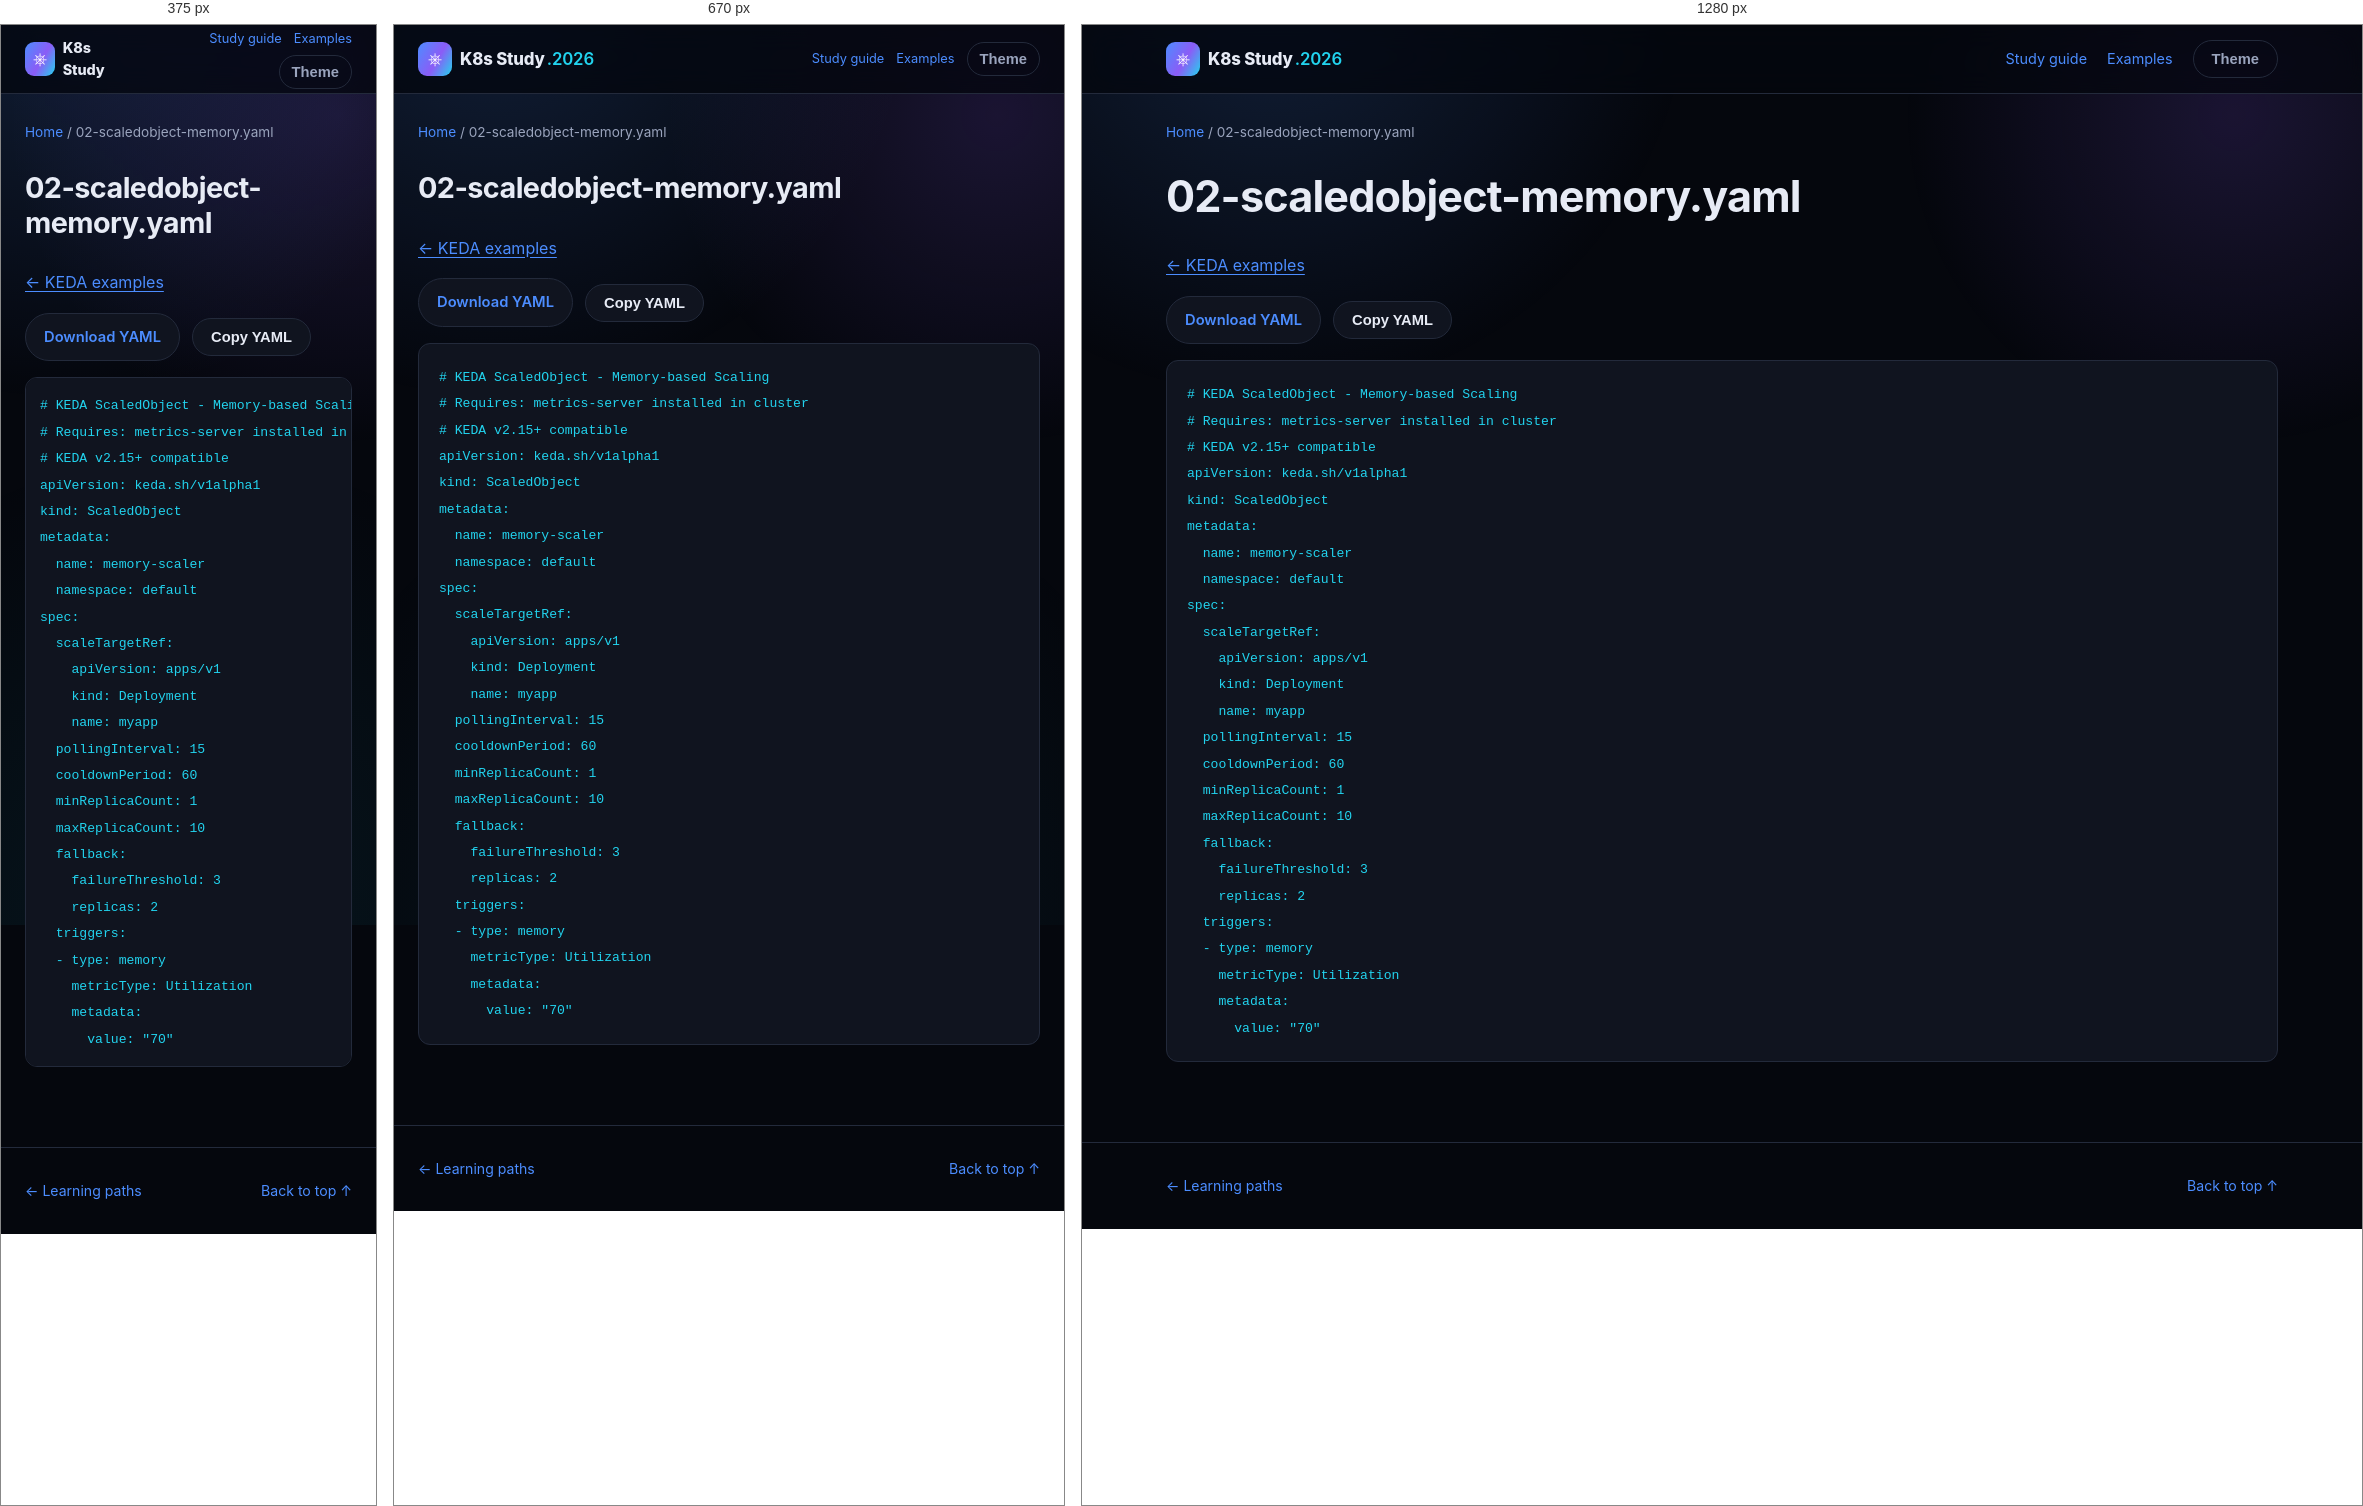
Rendered at 375 px, 670 px and 1280 px, left to right.

<!-- file: 02-scaledobject-memory.html -->
<!DOCTYPE html>
<html lang="en">
<head>
<meta charset="UTF-8" />
<meta name="viewport" content="width=device-width, initial-scale=1.0" />
<title>02-scaledobject-memory.yaml · K8s Study</title>
<link rel="stylesheet" href="../../assets/style.css" />
<link rel="stylesheet" href="../../assets/reader.css" />
<script src="../../assets/reader.js" defer></script>
</head>
<body>
<div class="bg-fx" aria-hidden="true"></div>
<a class="skip-link" href="#main">Skip to content</a>
<header class="site-header"><nav class="nav container" aria-label="Main navigation">
<a class="brand" href="../../index.html"><span class="brand-mark">⎈</span><span>K8s Study<span class="brand-year">.2026</span></span></a>
<div class="reader-nav"><a href="../../guides/study-guide.html">Study guide</a><a href="../index.html">Examples</a><button id="themeToggle" class="btn btn-ghost" type="button" aria-label="Toggle light/dark theme">Theme</button></div>
</nav></header>
<div class="container reader-breadcrumb"><a href="../../index.html">Home</a><span aria-hidden="true"> / </span><span>02-scaledobject-memory.yaml</span></div>
<div class="container reader-layout">
<main id="main" class="reader-content"><h1>02-scaledobject-memory.yaml</h1><p><a href="index.html">← KEDA examples</a></p><div class="manifest-actions"><a class="btn btn-outline" href="02-scaledobject-memory.yaml" download>Download YAML</a><button class="btn btn-outline" type="button" data-copy-code>Copy YAML</button><span role="status" id="copyStatus"></span></div><pre><code># KEDA ScaledObject - Memory-based Scaling
# Requires: metrics-server installed in cluster
# KEDA v2.15+ compatible
apiVersion: keda.sh/v1alpha1
kind: ScaledObject
metadata:
  name: memory-scaler
  namespace: default
spec:
  scaleTargetRef:
    apiVersion: apps/v1
    kind: Deployment
    name: myapp
  pollingInterval: 15
  cooldownPeriod: 60
  minReplicaCount: 1
  maxReplicaCount: 10
  fallback:
    failureThreshold: 3
    replicas: 2
  triggers:
  - type: memory
    metricType: Utilization
    metadata:
      value: &quot;70&quot;
</code></pre></main>

</div>
<footer class="site-footer"><div class="container footer-inner"><a href="../../index.html#paths">← Learning paths</a><a href="#main">Back to top ↑</a></div></footer>
</body>
</html>


/* @media block from style.css */
@media (max-width: 860px) {
  .nav-links, .nav-actions .btn span { display: none; }
  .nav-toggle { display: flex; }
  .nav-links {
    position: fixed;
    top: 68px; left: 0; right: 0;
    flex-direction: column;
    background: var(--bg-alt);
    border-bottom: 1px solid var(--border);
    padding: 16px 24px 24px;
    gap: 16px;
    display: none;
  }
  .nav-links.is-open { display: flex; }
  .stat-strip { grid-template-columns: repeat(2, 1fr); }
  .path-item { grid-template-columns: 1fr; text-align: left; }
  .path-meta { align-items: flex-start; flex-direction: row; }
}

/* @media block from reader.css */
@media (max-width: 860px) {
  .reader-layout.has-toc { display: flex; flex-direction: column; gap: 24px; }
  .reader-content { width: 100%; }
  .reader-toc { position: static; max-height: 260px; width: 100%; order: -1; }
  .reader-nav { gap: 12px; font-size: .8rem; }
  .reader-nav .btn { padding: 8px 12px; }
}

/* @media block from reader.css */
@media (max-width: 480px) {
  .reader-nav { flex-wrap: wrap; justify-content: flex-end; gap: 6px 12px; }
  .brand { font-size: .9rem; }
  .brand-year { display: none; }
  .reader-content pre { padding: 14px; }
}